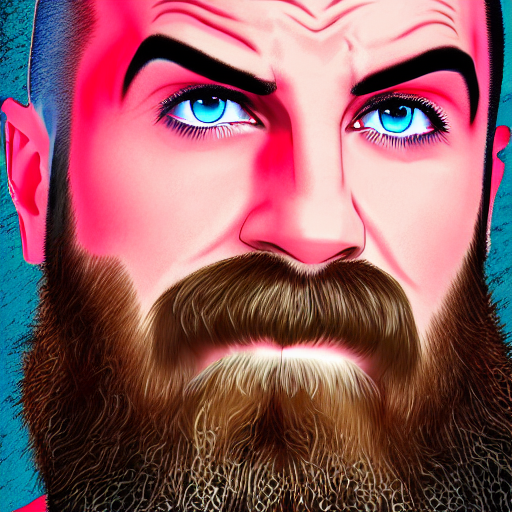
Generation parameters embedded in this image by AUTOMATIC1111 Stable Diffusion web UI or a fork of it (Forge, ...) (PNG 'parameters' text chunk):
wwpj2, anime, colorful
Steps: 20, Sampler: DPM++ 2M Karras, CFG scale: 7, Seed: 483609622, Size: 512x512, Model hash: a2f235e476, Model: wrestlers_1950, Version: v1.8.0